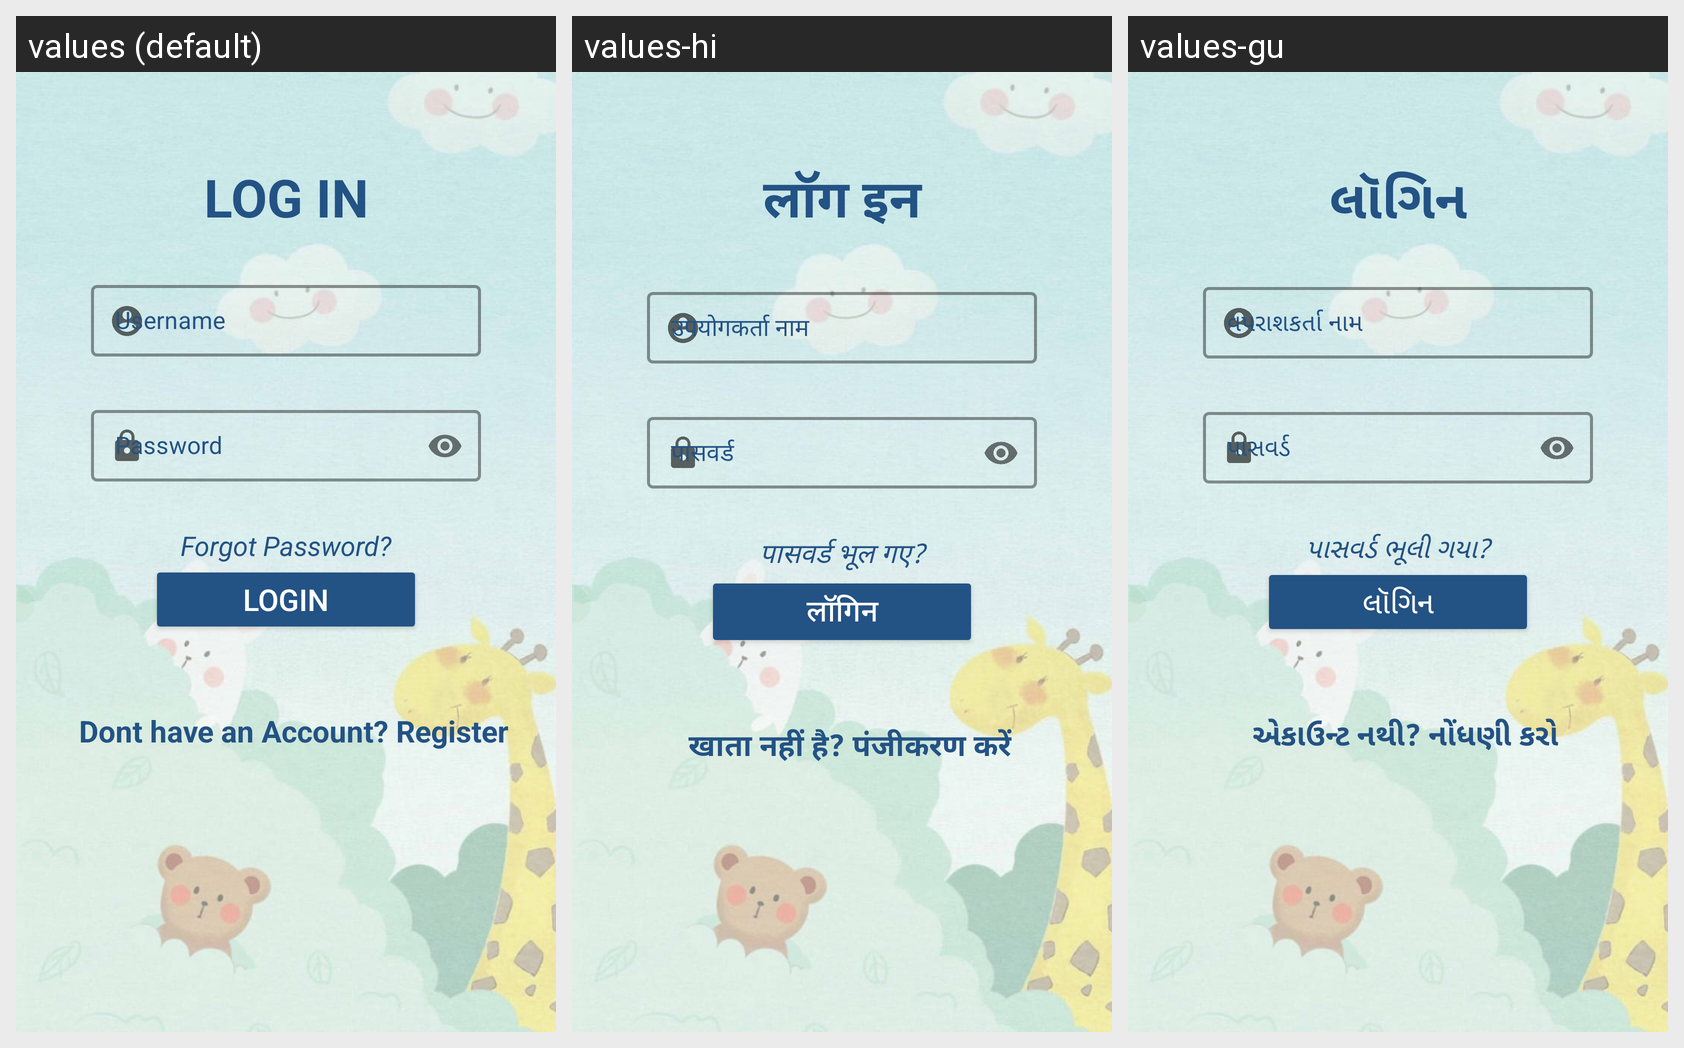

This grid shows one Android layout under several languages. Give, for every string resource on the screen, its name, the default text and each shown locale's text.
Android screen res/layout/activity_login.xml rendered under 3 locales, left to right: values (default), values-hi, values-gu. Device: Nexus 5 (rendered at 1080×1920; each locale shown at half size, 540×960, under a caption strip naming it); theme Theme.MaterialComponents.Light.NoActionBar.
Strings drawn on this screen, with the default value and each locale's value (text and hints the layout hard-codes, and strings that could not be matched under every locale, appear in the picture but are not listed):

login_heading
  values: LOG IN
  values-hi: लॉग इन
  values-gu: લૉગિન

username
  values: Username
  values-hi: उपयोगकर्ता नाम
  values-gu: વપરાશકર્તા નામ

password
  values: Password
  values-hi: पासवर्ड
  values-gu: પાસવર્ડ

dont_have_account
  values: Dont have an Account? Register
  values-hi: खाता नहीं है? पंजीकरण करें
  values-gu: એકાઉન્ટ નથી? નોંધણી કરો

forgot_password
  values: Forgot Password?
  values-hi: पासवर्ड भूल गए?
  values-gu: પાસવર્ડ ભૂલી ગયા?

login
  values: Login
  values-hi: लॉगिन
  values-gu: લૉગિન
